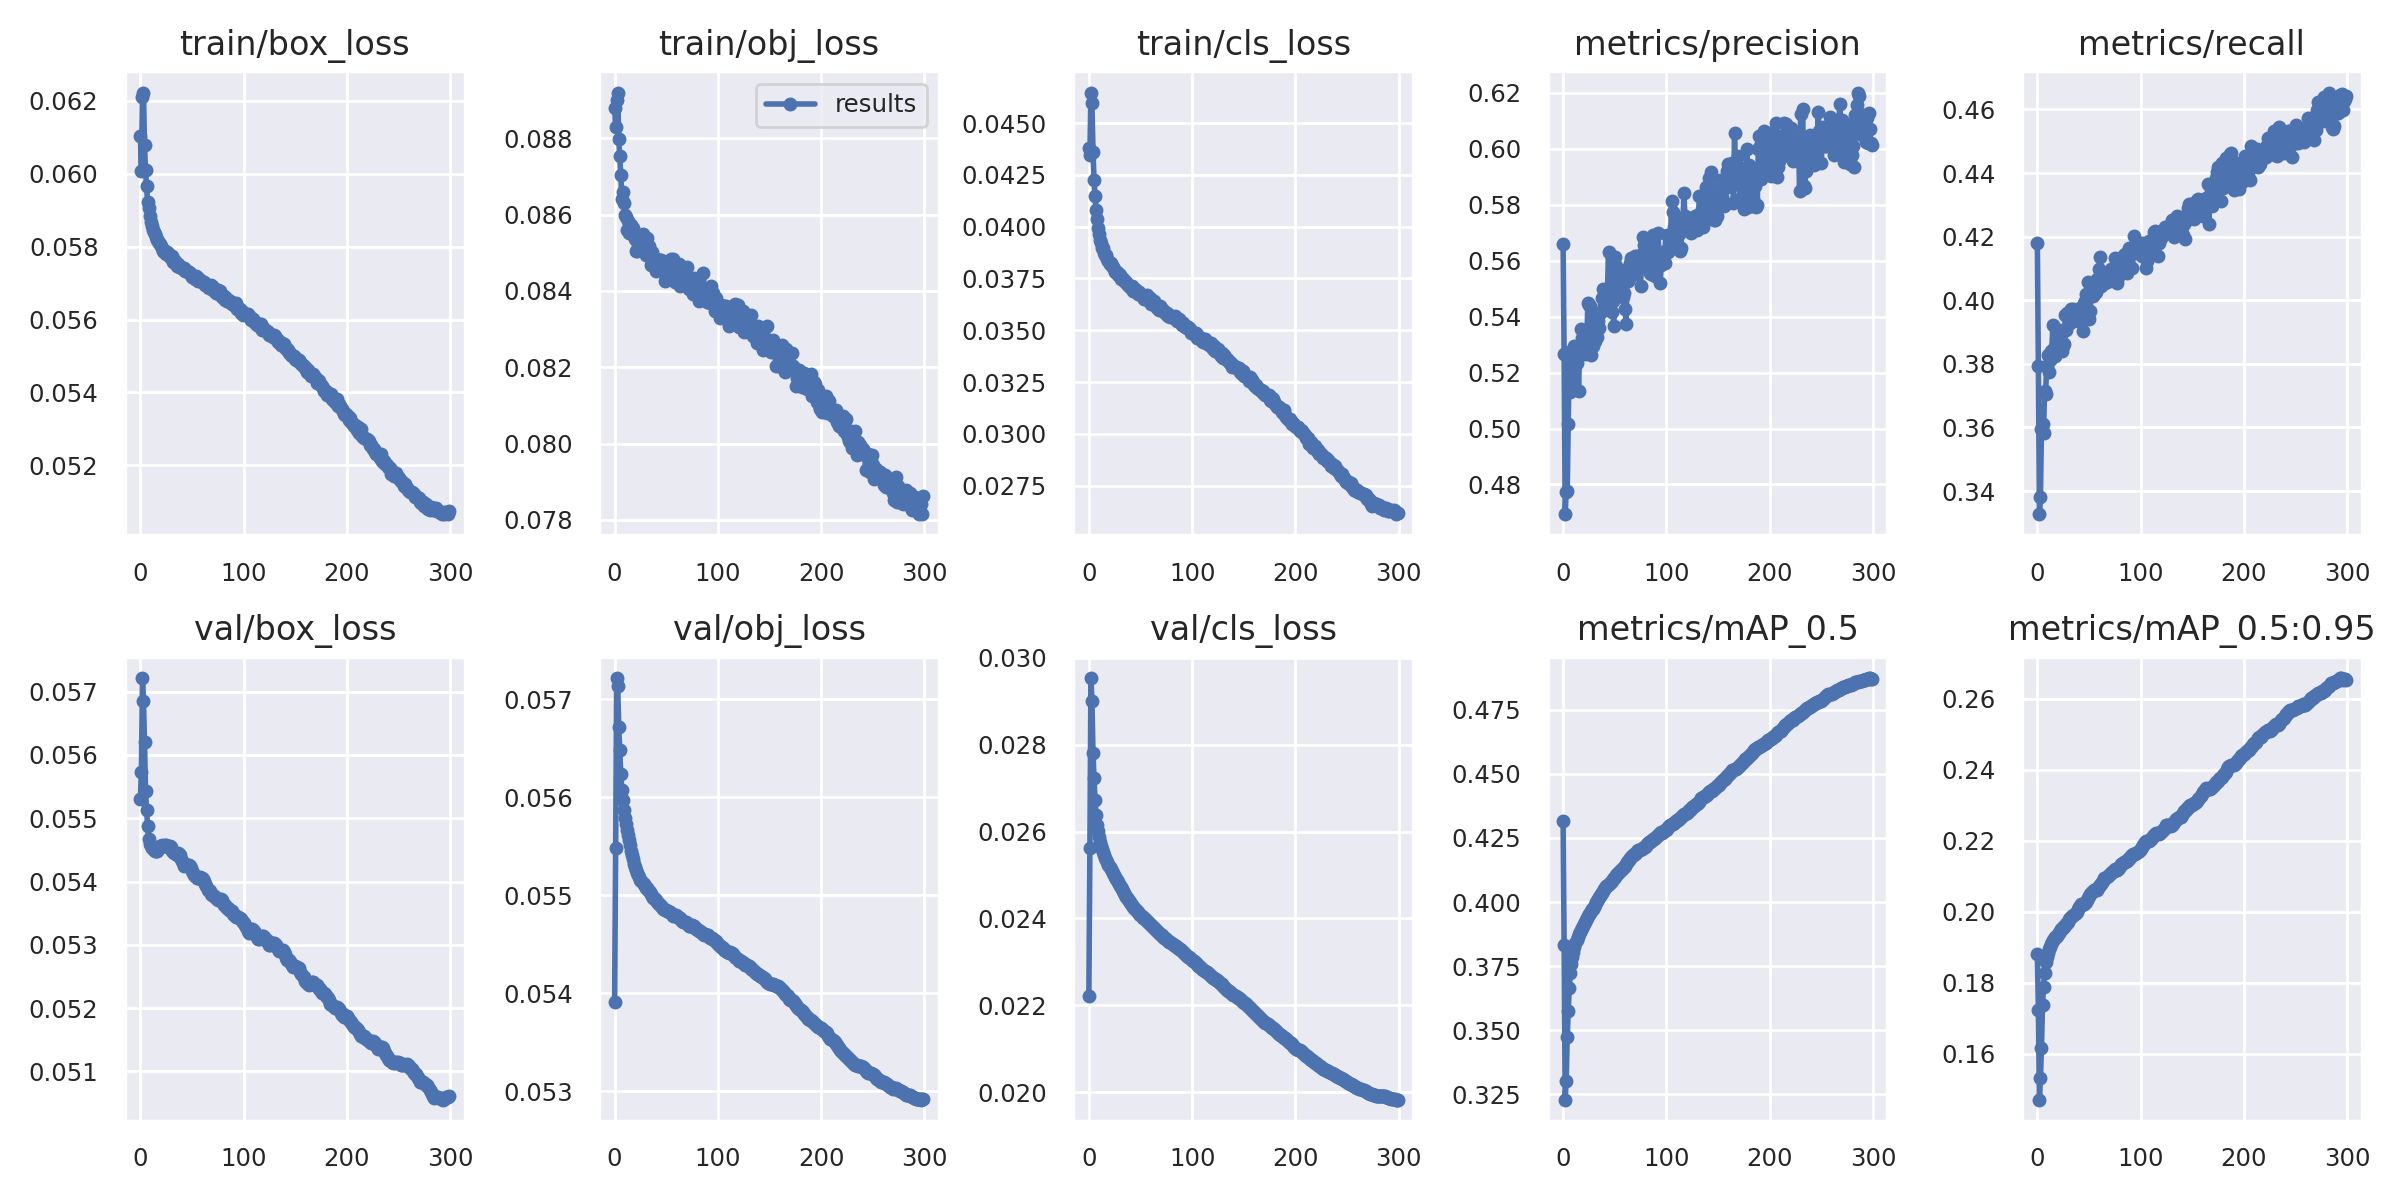

The table this chart was drawn from, first rows:
epoch, train/box_loss, train/obj_loss, train/cls_loss, metrics/precision, metrics/recall, metrics/mAP_0.5, metrics/mAP_0.5:0.95, val/box_loss, val/obj_loss, val/cls_loss, x/lr0, x/lr1, x/lr2
0, 0.06103, 0.0888, 0.0438, 0.5658, 0.4181, 0.4316, 0.188, 0.05531, 0.05391, 0.02221, 0.003333, 0.003333, 0.07
1, 0.06008, 0.0883, 0.04344, 0.5265, 0.3792, 0.3832, 0.1724, 0.05573, 0.05548, 0.02561, 0.006666, 0.006666, 0.04
2, 0.06211, 0.089, 0.04647, 0.4694, 0.3327, 0.3229, 0.147, 0.05721, 0.05722, 0.02953, 0.009999, 0.009999, 0.01
3, 0.06223, 0.0892, 0.04596, 0.4773, 0.3382, 0.3304, 0.1532, 0.05685, 0.05713, 0.02901, 0.009998, 0.009998, 0.009998
4, 0.0608, 0.08798, 0.04362, 0.4778, 0.3594, 0.3476, 0.1616, 0.05621, 0.05672, 0.02781, 0.009998, 0.009998, 0.009998
5, 0.06009, 0.08753, 0.04227, 0.5018, 0.3611, 0.3577, 0.1736, 0.05543, 0.05648, 0.02723, 0.009996, 0.009996, 0.009996
6, 0.05965, 0.08704, 0.04148, 0.5274, 0.3582, 0.3664, 0.1789, 0.05513, 0.05624, 0.02672, 0.009994, 0.009994, 0.009994
7, 0.05921, 0.0864, 0.0408, 0.5132, 0.3715, 0.3723, 0.1828, 0.05488, 0.05607, 0.02638, 0.009991, 0.009991, 0.009991
8, 0.05907, 0.08659, 0.04035, 0.5268, 0.3705, 0.376, 0.1857, 0.05467, 0.05597, 0.02616, 0.009988, 0.009988, 0.009988
9, 0.05883, 0.08631, 0.03992, 0.5164, 0.3792, 0.3786, 0.1872, 0.0546, 0.05587, 0.02601, 0.009984, 0.009984, 0.009984
10, 0.05867, 0.086, 0.03966, 0.5141, 0.3828, 0.3806, 0.1883, 0.05456, 0.05579, 0.02587, 0.00998, 0.00998, 0.00998
11, 0.05857, 0.08594, 0.03934, 0.5296, 0.3774, 0.3824, 0.1894, 0.05453, 0.05573, 0.02576, 0.009975, 0.009975, 0.009975
12, 0.05845, 0.0856, 0.0392, 0.5262, 0.3813, 0.384, 0.1902, 0.05452, 0.05566, 0.02567, 0.00997, 0.00997, 0.00997
13, 0.0584, 0.08583, 0.03899, 0.5233, 0.3839, 0.3851, 0.1909, 0.0545, 0.05561, 0.02559, 0.009964, 0.009964, 0.009964
14, 0.05836, 0.08551, 0.03898, 0.5263, 0.384, 0.3862, 0.1916, 0.05448, 0.05556, 0.02552, 0.009958, 0.009958, 0.009958
15, 0.05826, 0.08573, 0.03872, 0.5135, 0.3923, 0.3874, 0.1921, 0.05449, 0.05551, 0.02546, 0.009952, 0.009952, 0.009952
16, 0.05819, 0.08572, 0.03863, 0.5293, 0.385, 0.3883, 0.1924, 0.05449, 0.05545, 0.02539, 0.009945, 0.009945, 0.009945
17, 0.05814, 0.08564, 0.03862, 0.5357, 0.3826, 0.3891, 0.1928, 0.05451, 0.05541, 0.02534, 0.009937, 0.009937, 0.009937
18, 0.05811, 0.08564, 0.03846, 0.5323, 0.385, 0.3898, 0.193, 0.05455, 0.05537, 0.02529, 0.009929, 0.009929, 0.009929
19, 0.05807, 0.08545, 0.03836, 0.5277, 0.3883, 0.3907, 0.1933, 0.05456, 0.05532, 0.02523, 0.00992, 0.00992, 0.00992
20, 0.05801, 0.08536, 0.03822, 0.5319, 0.3875, 0.3915, 0.1938, 0.05456, 0.05529, 0.02517, 0.009911, 0.009911, 0.009911
21, 0.05797, 0.08505, 0.03824, 0.5267, 0.3905, 0.3922, 0.1941, 0.05457, 0.05526, 0.02513, 0.009902, 0.009902, 0.009902
22, 0.05788, 0.08505, 0.0381, 0.5302, 0.3892, 0.3931, 0.1946, 0.05457, 0.05523, 0.02508, 0.009892, 0.009892, 0.009892
23, 0.05787, 0.08517, 0.03804, 0.5324, 0.3892, 0.3939, 0.1951, 0.05456, 0.0552, 0.02504, 0.009881, 0.009881, 0.009881
24, 0.05787, 0.08517, 0.03794, 0.545, 0.384, 0.3946, 0.1952, 0.05457, 0.05518, 0.02499, 0.00987, 0.00987, 0.00987
25, 0.05781, 0.08516, 0.03783, 0.544, 0.3856, 0.3952, 0.1956, 0.05458, 0.05516, 0.02496, 0.009859, 0.009859, 0.009859
26, 0.05785, 0.08544, 0.03784, 0.544, 0.3861, 0.3957, 0.1958, 0.05456, 0.05514, 0.02491, 0.009847, 0.009847, 0.009847
27, 0.05783, 0.08548, 0.03784, 0.5264, 0.3955, 0.3963, 0.1962, 0.05455, 0.05513, 0.02487, 0.009834, 0.009834, 0.009834
28, 0.05777, 0.08522, 0.03768, 0.5379, 0.3908, 0.3971, 0.1966, 0.05454, 0.05511, 0.02484, 0.009821, 0.009821, 0.009821
29, 0.0577, 0.08521, 0.03772, 0.5294, 0.3959, 0.3974, 0.1967, 0.05456, 0.0551, 0.02479, 0.009808, 0.009808, 0.009808
30, 0.05769, 0.08495, 0.03768, 0.5313, 0.3955, 0.3982, 0.197, 0.05455, 0.05508, 0.02475, 0.009794, 0.009794, 0.009794
31, 0.05775, 0.0854, 0.03748, 0.5311, 0.3963, 0.399, 0.1978, 0.05449, 0.05507, 0.02472, 0.00978, 0.00978, 0.00978
32, 0.05759, 0.08508, 0.03752, 0.5402, 0.3927, 0.3999, 0.1983, 0.05447, 0.05505, 0.02467, 0.009765, 0.009765, 0.009765
33, 0.05761, 0.08518, 0.03747, 0.5328, 0.3971, 0.4006, 0.1985, 0.05445, 0.05504, 0.02462, 0.00975, 0.00975, 0.00975
34, 0.05759, 0.08505, 0.03741, 0.5383, 0.3951, 0.4012, 0.1988, 0.05445, 0.05503, 0.02458, 0.009734, 0.009734, 0.009734
35, 0.05746, 0.08469, 0.03732, 0.5359, 0.3972, 0.4019, 0.1991, 0.05442, 0.05501, 0.02454, 0.009718, 0.009718, 0.009718
36, 0.05752, 0.08503, 0.03734, 0.5413, 0.3949, 0.4024, 0.1993, 0.05445, 0.05499, 0.0245, 0.009701, 0.009701, 0.009701
37, 0.05745, 0.08491, 0.03722, 0.5417, 0.3958, 0.4032, 0.1996, 0.05444, 0.05498, 0.02447, 0.009684, 0.009684, 0.009684
38, 0.05744, 0.08473, 0.03717, 0.5467, 0.3937, 0.4036, 0.1999, 0.05442, 0.05497, 0.02444, 0.009666, 0.009666, 0.009666
39, 0.05745, 0.08477, 0.03712, 0.5498, 0.3934, 0.4044, 0.2007, 0.05435, 0.05496, 0.0244, 0.009648, 0.009648, 0.009648
40, 0.0574, 0.08452, 0.03709, 0.5443, 0.3967, 0.4051, 0.2012, 0.05432, 0.05495, 0.02437, 0.00963, 0.00963, 0.00963
41, 0.05739, 0.08479, 0.03704, 0.5442, 0.3976, 0.4055, 0.2016, 0.0543, 0.05493, 0.02434, 0.009611, 0.009611, 0.009611
42, 0.05742, 0.08456, 0.03715, 0.5463, 0.3972, 0.4061, 0.2021, 0.05425, 0.05493, 0.02431, 0.009592, 0.009592, 0.009592
43, 0.05734, 0.0848, 0.0369, 0.55, 0.396, 0.4066, 0.202, 0.05426, 0.05491, 0.02427, 0.009572, 0.009572, 0.009572
44, 0.05732, 0.08481, 0.03695, 0.5633, 0.3904, 0.407, 0.2021, 0.05427, 0.0549, 0.02424, 0.009551, 0.009551, 0.009551
45, 0.05733, 0.0848, 0.03699, 0.5459, 0.3993, 0.4074, 0.2023, 0.05426, 0.05489, 0.02421, 0.009531, 0.009531, 0.009531
46, 0.0573, 0.08478, 0.03689, 0.5464, 0.3998, 0.4077, 0.2024, 0.05427, 0.05488, 0.02419, 0.00951, 0.00951, 0.00951
47, 0.05729, 0.08464, 0.03688, 0.5418, 0.402, 0.4083, 0.2028, 0.05427, 0.05486, 0.02417, 0.009488, 0.009488, 0.009488
48, 0.05728, 0.08456, 0.03676, 0.5456, 0.4007, 0.4088, 0.2032, 0.05425, 0.05485, 0.02414, 0.009466, 0.009466, 0.009466
49, 0.05722, 0.08427, 0.03682, 0.5367, 0.4058, 0.4094, 0.2039, 0.05421, 0.05485, 0.02411, 0.009443, 0.009443, 0.009443
50, 0.05717, 0.08429, 0.03674, 0.5614, 0.3942, 0.4099, 0.2043, 0.05416, 0.05484, 0.02408, 0.009421, 0.009421, 0.009421
51, 0.05719, 0.08445, 0.03667, 0.558, 0.3965, 0.4104, 0.2049, 0.05414, 0.05484, 0.02405, 0.009397, 0.009397, 0.009397
52, 0.05719, 0.08449, 0.03662, 0.5492, 0.4017, 0.4109, 0.2053, 0.0541, 0.05484, 0.02402, 0.009373, 0.009373, 0.009373
53, 0.05711, 0.08445, 0.03652, 0.5483, 0.403, 0.4113, 0.2055, 0.05409, 0.05483, 0.024, 0.009349, 0.009349, 0.009349
54, 0.05719, 0.08468, 0.03652, 0.552, 0.4013, 0.4117, 0.2058, 0.05408, 0.05483, 0.02398, 0.009324, 0.009324, 0.009324
55, 0.05717, 0.08483, 0.03661, 0.5515, 0.4026, 0.4121, 0.206, 0.05406, 0.05482, 0.02396, 0.0093, 0.0093, 0.0093
56, 0.05706, 0.08442, 0.03669, 0.5534, 0.4023, 0.4125, 0.2062, 0.05405, 0.05481, 0.02394, 0.009274, 0.009274, 0.009274
57, 0.05712, 0.08485, 0.03645, 0.554, 0.4026, 0.413, 0.2063, 0.05406, 0.05479, 0.02391, 0.009248, 0.009248, 0.009248
58, 0.05709, 0.08423, 0.03646, 0.5471, 0.4067, 0.4133, 0.2062, 0.05407, 0.05479, 0.02389, 0.009222, 0.009222, 0.009222
59, 0.05706, 0.08434, 0.03653, 0.5485, 0.4059, 0.4138, 0.2067, 0.05404, 0.05479, 0.02387, 0.009195, 0.009195, 0.009195
... 240 more rows
